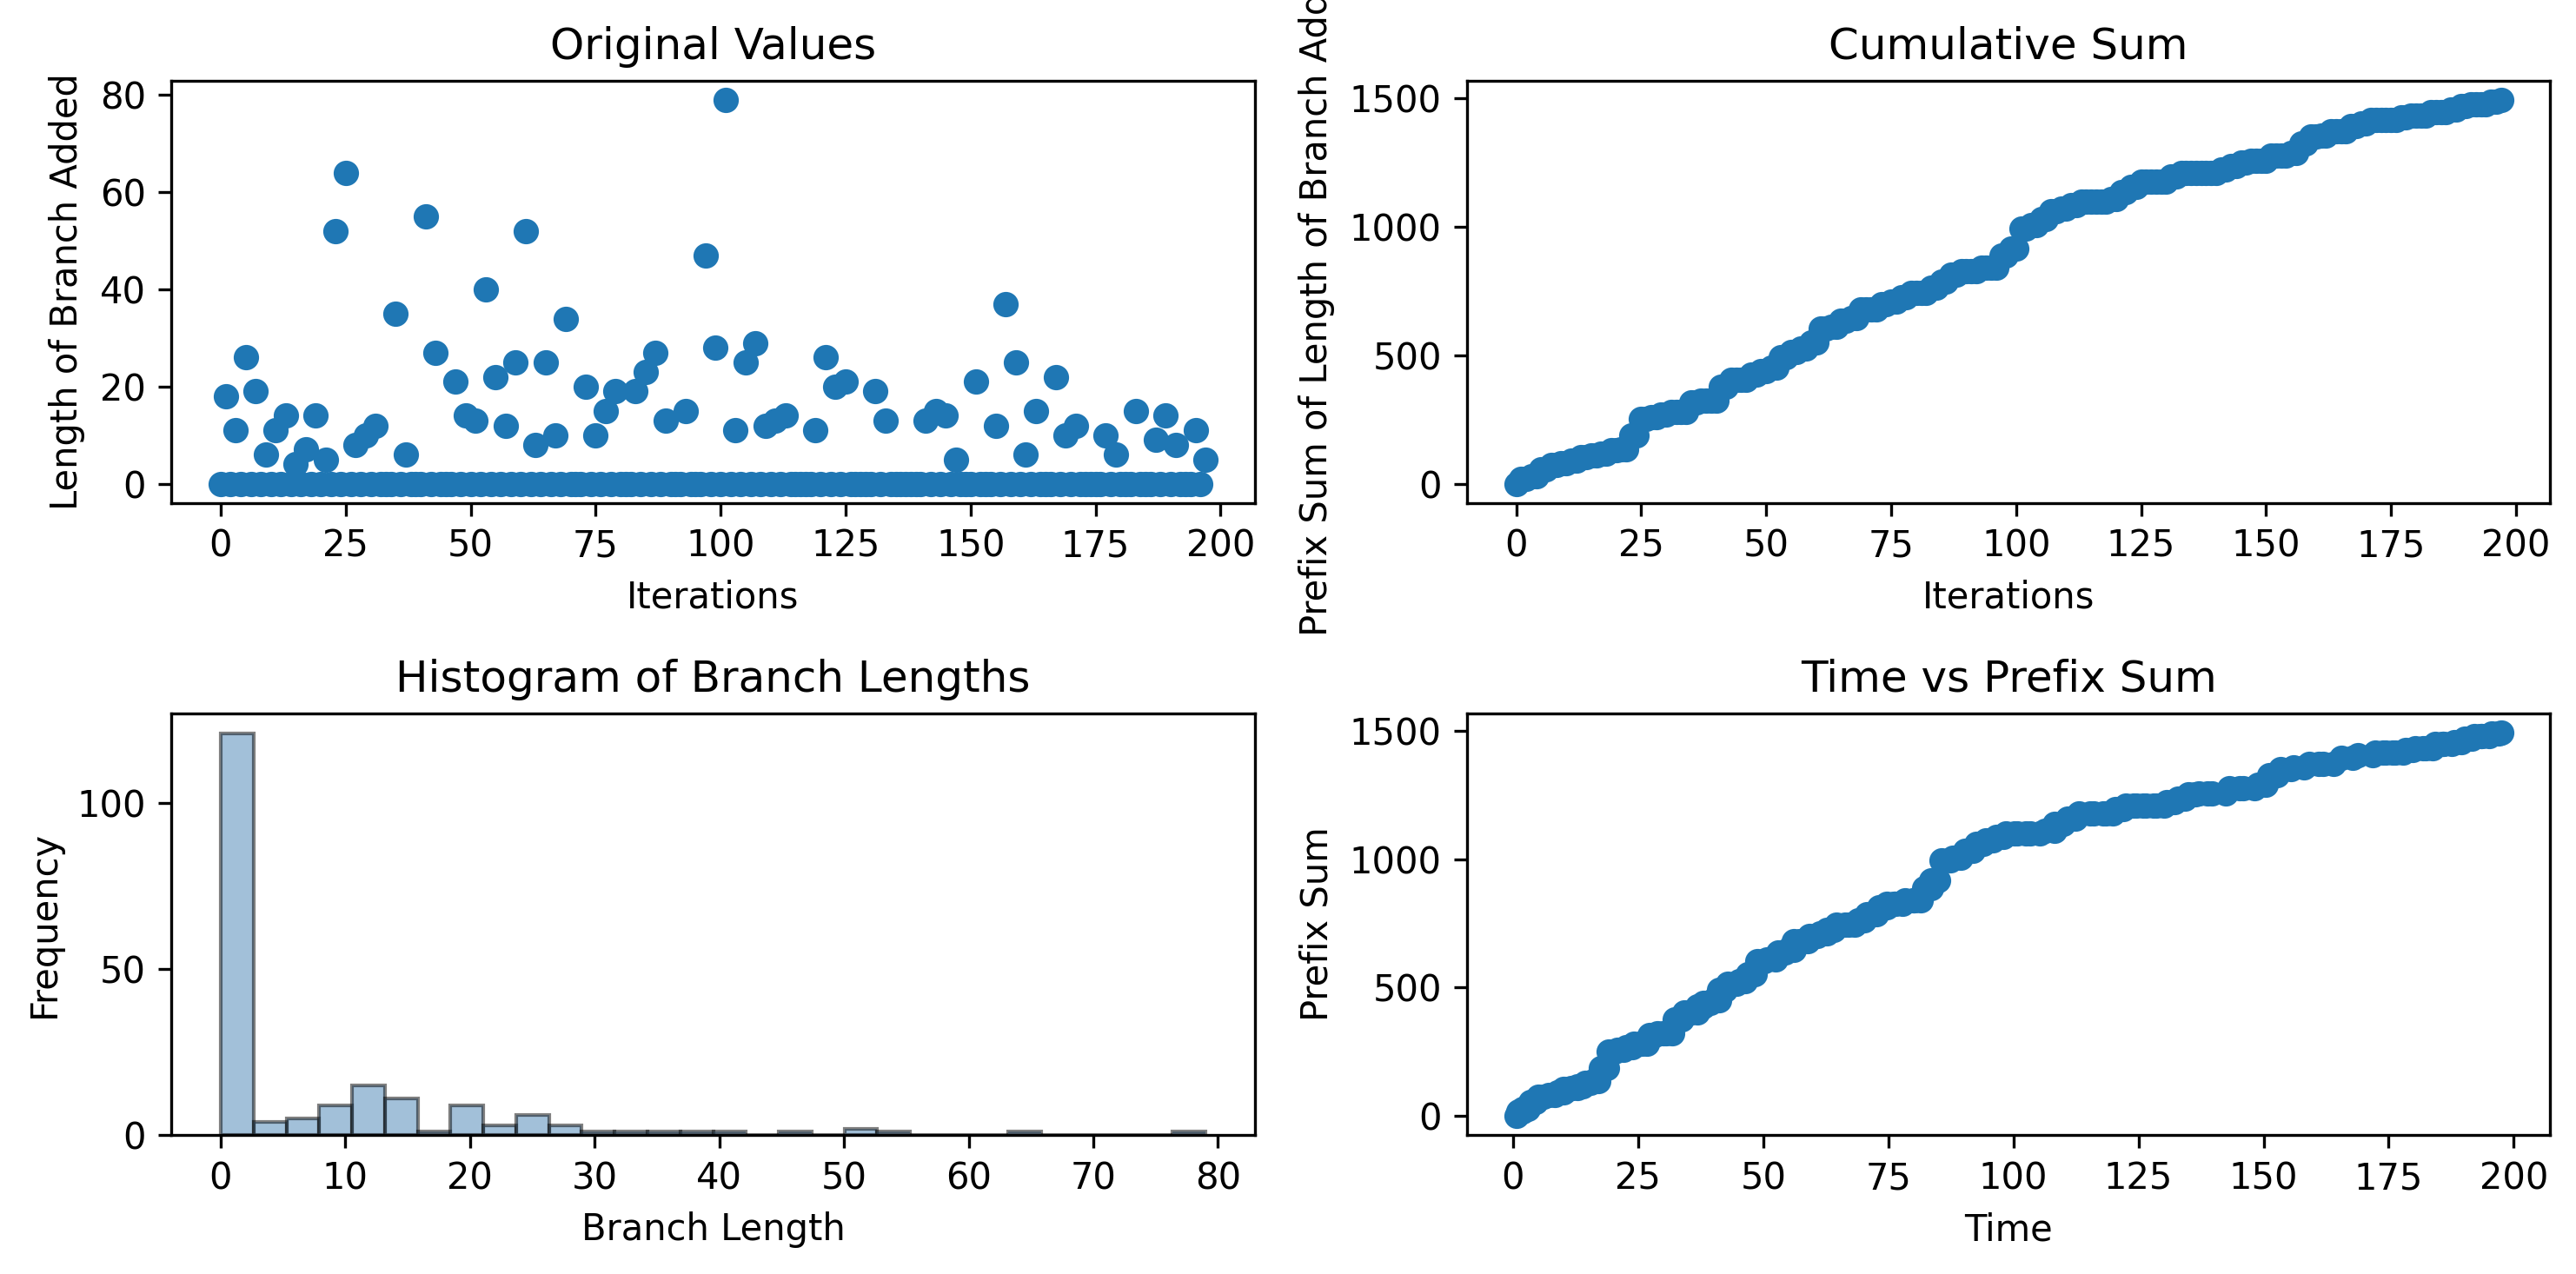

The data file committed next to this chart (first rows):
0, 18, 0, 11, 0, 26, 0, 19, 0, 6, 0, 11, 0, 14, 0, 4, 0, 7, 0, 14, 0, 5, 0, 52
0.6476, 1.003, 1.987, 1.987, 3.03, 3.421, 4.586, 4.996, 6.111, 7.096, 8.383, 8.921, 10.08, 10.09, 11.22, 11.66, 12.85, 12.85, 13.98, 14.4, 15.53, 15.97, 17.11, 17.57
